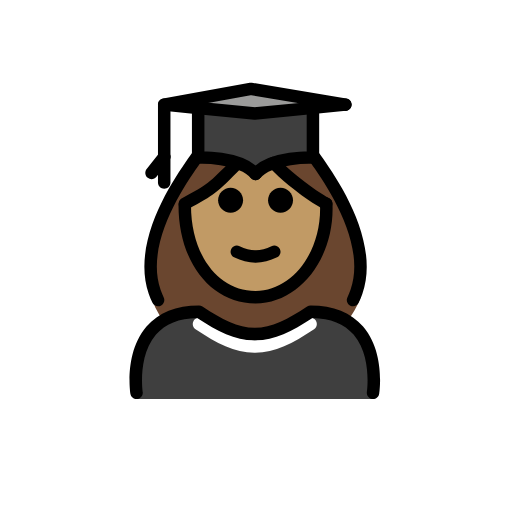
t = 0.00 s
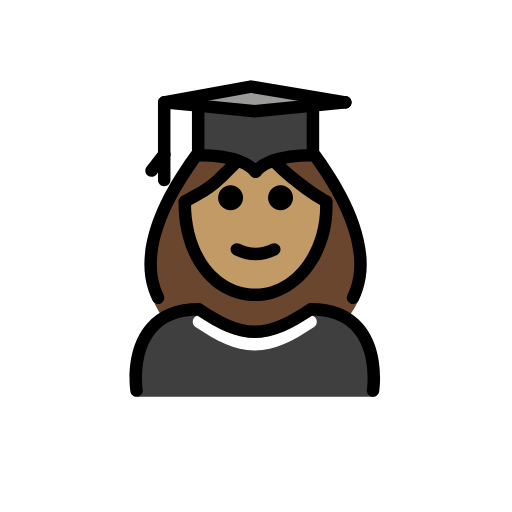
t = 0.48 s
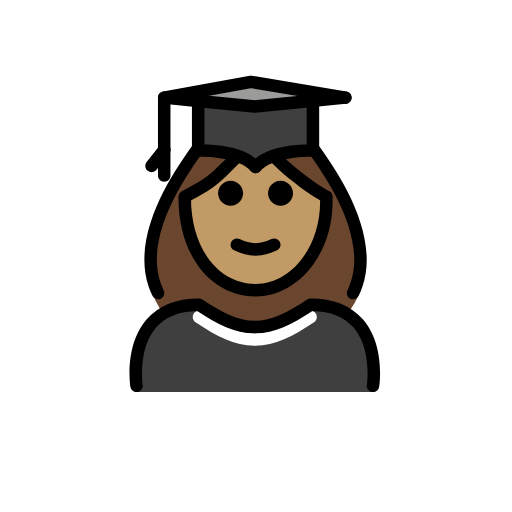
t = 1.43 s
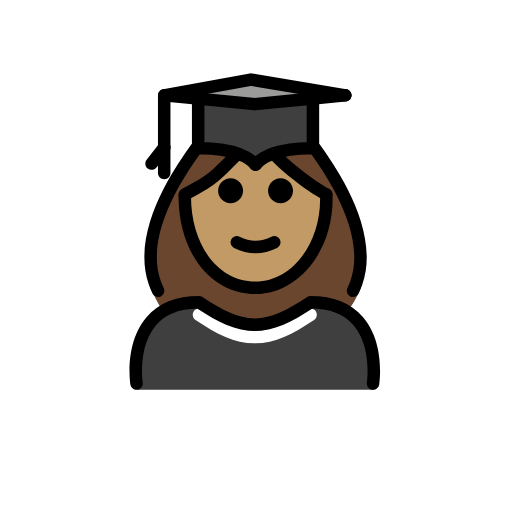
t = 1.90 s
t = 2.38 s: frame unchanged from t = 1.43 s, image omitted
t = 3.33 s: frame unchanged from t = 0.48 s, image omitted

The animated SVG that drew these frames (rendered in a browser with its animation timeline set to each time). Animation: 1 SMIL element (animateTransform=1); one cycle of 3.80 s, repeats indefinitely.

<?xml version='1.0' encoding='utf-8'?>
<svg xmlns="http://www.w3.org/2000/svg" id="emoji" viewBox="-5 -5 82 82" version="1.1" width="200" height="200" role="img">
  <title>OpenMoji: woman student: medium skin tone</title><g><g id="color">
    <path fill="#3F3F3F" d="M54.8495,58.9165c0,0,2-14-10-14c-3.1919,2.1279-5.9264,3.5984-9,3.5922h0.125 c-3.0736,0.0062-5.8082-1.4643-9-3.5922c-12,0-10,14-10,14" />
    <polygon fill="#9B9B9A" points="45.1188,12.2713 35.8088,13.1813 26.7388,12.2913 21.2988,11.7613 35.1788,9.2413 50.3088,11.7613" />
    <path fill="#3F3F3F" d="M45.1188,12.2713v7.97c0,0-6.72-0.27-9.19,2.63c-2.47-2.9-9.19-2.63-9.19-2.63v-7.95l9.07,0.89 L45.1188,12.2713z" />
    <path fill="#FFFFFF" d="M35.8506,51.4932c-0.0049,0-0.0098,0-0.0147,0h-0.0586c-0.0097,0-0.0195,0-0.0293,0h-0.0039 c-0.0009,0-0.0009,0-0.0019,0v-0.001c-3.1973-0.0313-5.9854-1.4639-9.4277-3.7598c-0.46-0.3066-0.584-0.9277-0.2774-1.3867 c0.3057-0.46,0.9248-0.584,1.3867-0.2773c3.1533,2.1025,5.6602,3.4101,8.3828,3.4248c2.7217-0.0137,5.2286-1.3223,8.3829-3.4248 c0.4609-0.3067,1.081-0.1827,1.3867,0.2773c0.3066,0.46,0.1826,1.0801-0.2774,1.3867c-3.4433,2.2959-6.2314,3.7285-9.4277,3.7598 v0.001c-0.001,0-0.001,0-0.002,0h-0.0039C35.8604,51.4932,35.8545,51.4932,35.8506,51.4932z" />
  </g>
  <g id="hair">
    <path fill="#6a462f" d="M21.1866,46.4742c1.4263-0.9518,3.3033-1.5577,5.7879-1.5577c3.1699,2.1133,5.8895,3.5746,8.9375,3.5886 c3.048-0.0139,5.7675-1.4753,8.9375-3.5886c2.4695,0,4.3384,0.5988,5.7615,1.5405c1.121-1.4768,1.9742-3.0567,2.3716-4.7086 c2.0498-8.5205-5.2788-18.3913-7.4774-21.5108c-4.1739-0.3651-7.3131,0.5797-9.5764,2.6336 c-2.4446-2.1166-5.6751-2.8033-9.3764-2.6336c-2.1985,3.1195-9.7601,13.0233-7.5775,21.5108 C19.416,43.4637,20.1987,45.0374,21.1866,46.4742z" />
  </g>
  <g id="skin">
    <path fill="#c19a65" d="M47.1449,28.8923c-6.6211-7.1154-8.1216-9.2836-11.2161-6.021c-3.3996-3.3996-3.5685-0.36-11.4025,4.6002 c-0.0387,0.4764-0.0585,0.9315-0.0585,1.4208c0,7.8276,5.0764,14.1732,11.3386,14.1732 C42.0685,43.0655,47.1449,36.7199,47.1449,28.8923z" />
  </g>
  <g id="skin-shadow" />
  <g id="line">
    <path d="M41.9289,27.0637c0,1.1045-0.8965,2-2,2s-2-0.8955-2-2c0-1.1035,0.8965-2,2-2S41.9289,25.9602,41.9289,27.0637" />
    <path d="M33.9289,27.0637c0,1.1045-0.8965,2-2,2s-2-0.8955-2-2c0-1.1035,0.8965-2,2-2 C33.0324,25.0637,33.9289,25.9602,33.9289,27.0637" />
    <path d="M35.9288,37.0662c-1.1519,0-2.3037-0.2862-3.4473-0.858c-0.4941-0.247-0.6943-0.8476-0.4472-1.3417 c0.2465-0.4937,0.8461-0.6944,1.3417-0.4473c1.7178,0.8594,3.3877,0.8594,5.1055,0c0.4946-0.2471,1.0947-0.0464,1.3418,0.4473 c0.2471,0.4941,0.0469,1.0947-0.4473,1.3417C38.2325,36.78,37.0806,37.0662,35.9288,37.0662z" />
    <path d="M54.7461,58.915c-0.0508,0-0.1016-0.0029-0.1523-0.0107c-0.5459-0.084-0.9209-0.5938-0.8379-1.1387 c0.0087-0.0576,0.8271-5.7412-2.1289-9.1777c-1.4756-1.7149-3.6895-2.6123-6.586-2.669c-3.3096,2.1856-6.0283,3.5459-9.126,3.5889 c-0.0214,0.002-0.0429,0.001-0.0644,0.001c-0.0078,0-0.0137,0-0.0215,0h-0.0449c-0.0147,0-0.0283,0-0.042,0 c-0.0147,0-0.0293,0-0.044-0.001c-3.0996-0.043-5.8164-1.4033-9.1259-3.5889c-2.8965,0.0567-5.1104,0.9541-6.586,2.669 c-2.956,3.4365-2.1377,9.1201-2.1289,9.1777c0.083,0.5449-0.292,1.0547-0.8379,1.1387c-0.5332,0.0801-1.0547-0.29-1.1386-0.8359 c-0.0411-0.2696-0.9727-6.6329,2.581-10.7754c1.9229-2.2412,4.751-3.377,8.4072-3.377c0.1973,0,0.3907,0.0586,0.5547,0.168 c3.1533,2.1025,5.6602,3.4101,8.3828,3.4248c2.7217-0.0137,5.2286-1.3223,8.3829-3.4248c0.164-0.1094,0.3574-0.168,0.5546-0.168 c3.6563,0,6.4844,1.1358,8.4073,3.377c3.5537,4.1425,2.622,10.5058,2.581,10.7754C55.6563,58.5625,55.2305,58.915,54.7461,58.915z" />
    <path d="M21.2998,21.1133c-0.5527,0-1-0.4478-1-1v-8.1216c0-0.5522,0.4473-1,1-1s1,0.4478,1,1v8.1216 C22.2998,20.6655,21.8525,21.1133,21.2998,21.1133z" />
    <path d="M19.2725,23.6929c-0.2159,0-0.4336-0.0699-0.6172-0.2134c-0.4336-0.3413-0.5098-0.9702-0.168-1.4043l2.0264-2.5796 c0.3408-0.4331,0.9677-0.5093,1.4043-0.1689c0.4336,0.3413,0.5097,0.9702,0.1679,1.4043l-2.0263,2.5795 C19.8623,23.5615,19.5693,23.6929,19.2725,23.6929z" />
    <path d="M21.2998,25.2134c-0.5527,0-1-0.4478-1-1v-4.1001c0-0.5523,0.4473-1,1-1s1,0.4477,1,1v4.1001 C22.2998,24.7656,21.8525,25.2134,21.2998,25.2134z" />
    <path d="M20.3213,44.0664c-0.3731,0-0.7305-0.209-0.9024-0.5674c-0.2255-0.4697-0.4238-0.9482-0.5888-1.4219 c-2.9785-8.5644,4.2597-18.8125,6.6387-22.1801l0.166-0.2354c0.3183-0.4507,0.9423-0.56,1.3935-0.2412 c0.4512,0.3179,0.5596,0.9419,0.2412,1.3936l-0.167,0.2373c-2.2324,3.1596-9.0244,12.7758-6.3837,20.3686 c0.1406,0.4024,0.3095,0.8106,0.5029,1.2139c0.2392,0.498,0.0293,1.0957-0.4688,1.334 C20.6133,44.0352,20.4658,44.0664,20.3213,44.0664z" />
    <path d="M51.5361,44.0664c-0.1445,0-0.292-0.0312-0.4316-0.0986c-0.4981-0.2383-0.708-0.836-0.4688-1.334 c0.1934-0.4033,0.3623-0.8115,0.503-1.2149c2.6406-7.5918-4.1514-17.208-6.3838-20.3676l-0.167-0.2373 c-0.3184-0.4517-0.21-1.0757,0.2412-1.3936c0.4502-0.3188,1.0762-0.2095,1.3936,0.2412l0.166,0.2354 c2.3789,3.3676,9.6172,13.6157,6.6386,22.1792c-0.165,0.4746-0.3632,0.9531-0.5888,1.4228 C52.2666,43.8574,51.9092,44.0664,51.5361,44.0664z" />
    <path d="M24.6201,28.6279c-0.3564,0-0.7012-0.1875-0.8818-0.5205c-0.2637-0.4853-0.0908-1.0884,0.3945-1.3515l0.0147-0.0083 c4.1728-2.2642,4.1728-2.2642,8.1572-6.3213l1.458,1.3701c-4.1865,4.2622-4.2666,4.3247-8.6611,6.709 C24.9482,28.5884,24.7832,28.6279,24.6201,28.6279z" />
    <path d="M47.2471,28.6348c-0.1612,0-0.3242-0.0386-0.4756-0.1211c-0.1817-0.0987-4.499-2.4634-8.6768-6.7173 c-0.3867-0.3941-0.3808-1.0274,0.0137-1.4141c0.3926-0.3872,1.0254-0.3818,1.4141,0.0127c3.9687,4.042,8.1601,6.3379,8.2021,6.3609 c0.4854,0.2631,0.666,0.8701,0.4024,1.3559C47.9463,28.4453,47.6025,28.6348,47.2471,28.6348z" />
    <path d="M35.9287,43.5977c-7.1494,0-12.3389-6.6202-12.3389-15.7403c0-0.5522,0.4473-1,1-1c0.5528,0,1,0.4478,1,1 c0,7.9619,4.3477,13.7403,10.3389,13.7403c5.7012,0,10.3389-5.9092,10.3389-13.1734c0-0.2495-0.0059-0.498-0.0166-0.7446 c-0.0244-0.5518,0.4023-1.0191,0.9541-1.044c0.539-0.0117,1.0185,0.4019,1.0439,0.9541c0.0127,0.2769,0.0186,0.5547,0.0186,0.8345 C48.2676,36.791,42.7324,43.5977,35.9287,43.5977z" />
    <polyline fill="none" stroke="#000000" stroke-linecap="round" stroke-linejoin="round" stroke-miterlimit="10" stroke-width="2" points="21.2988,11.7613 26.7388,12.2913 35.8088,13.1813 45.1188,12.2713 50.3088,11.7613" />
    <path fill="none" stroke="#000000" stroke-linecap="round" stroke-linejoin="round" stroke-miterlimit="10" stroke-width="2" d="M26.7388,11.7613v0.53v7.95c0,0,6.72-0.27,9.19,2.63" />
    <path fill="none" stroke="#000000" stroke-linecap="round" stroke-linejoin="round" stroke-miterlimit="10" stroke-width="2" d="M45.1188,11.7613v0.51v7.97c0,0-6.72-0.27-9.19,2.63" />
    <polyline fill="none" stroke="#000000" stroke-linecap="round" stroke-linejoin="round" stroke-miterlimit="10" stroke-width="2" points="50.3088,11.7613 35.1788,9.2413 21.2988,11.7613" />
  </g>
<animateTransform attributeName="transform" type="translate" values="0 0;0 -1.5;0 0" dur="3.8s" repeatCount="indefinite" /></g></svg>
